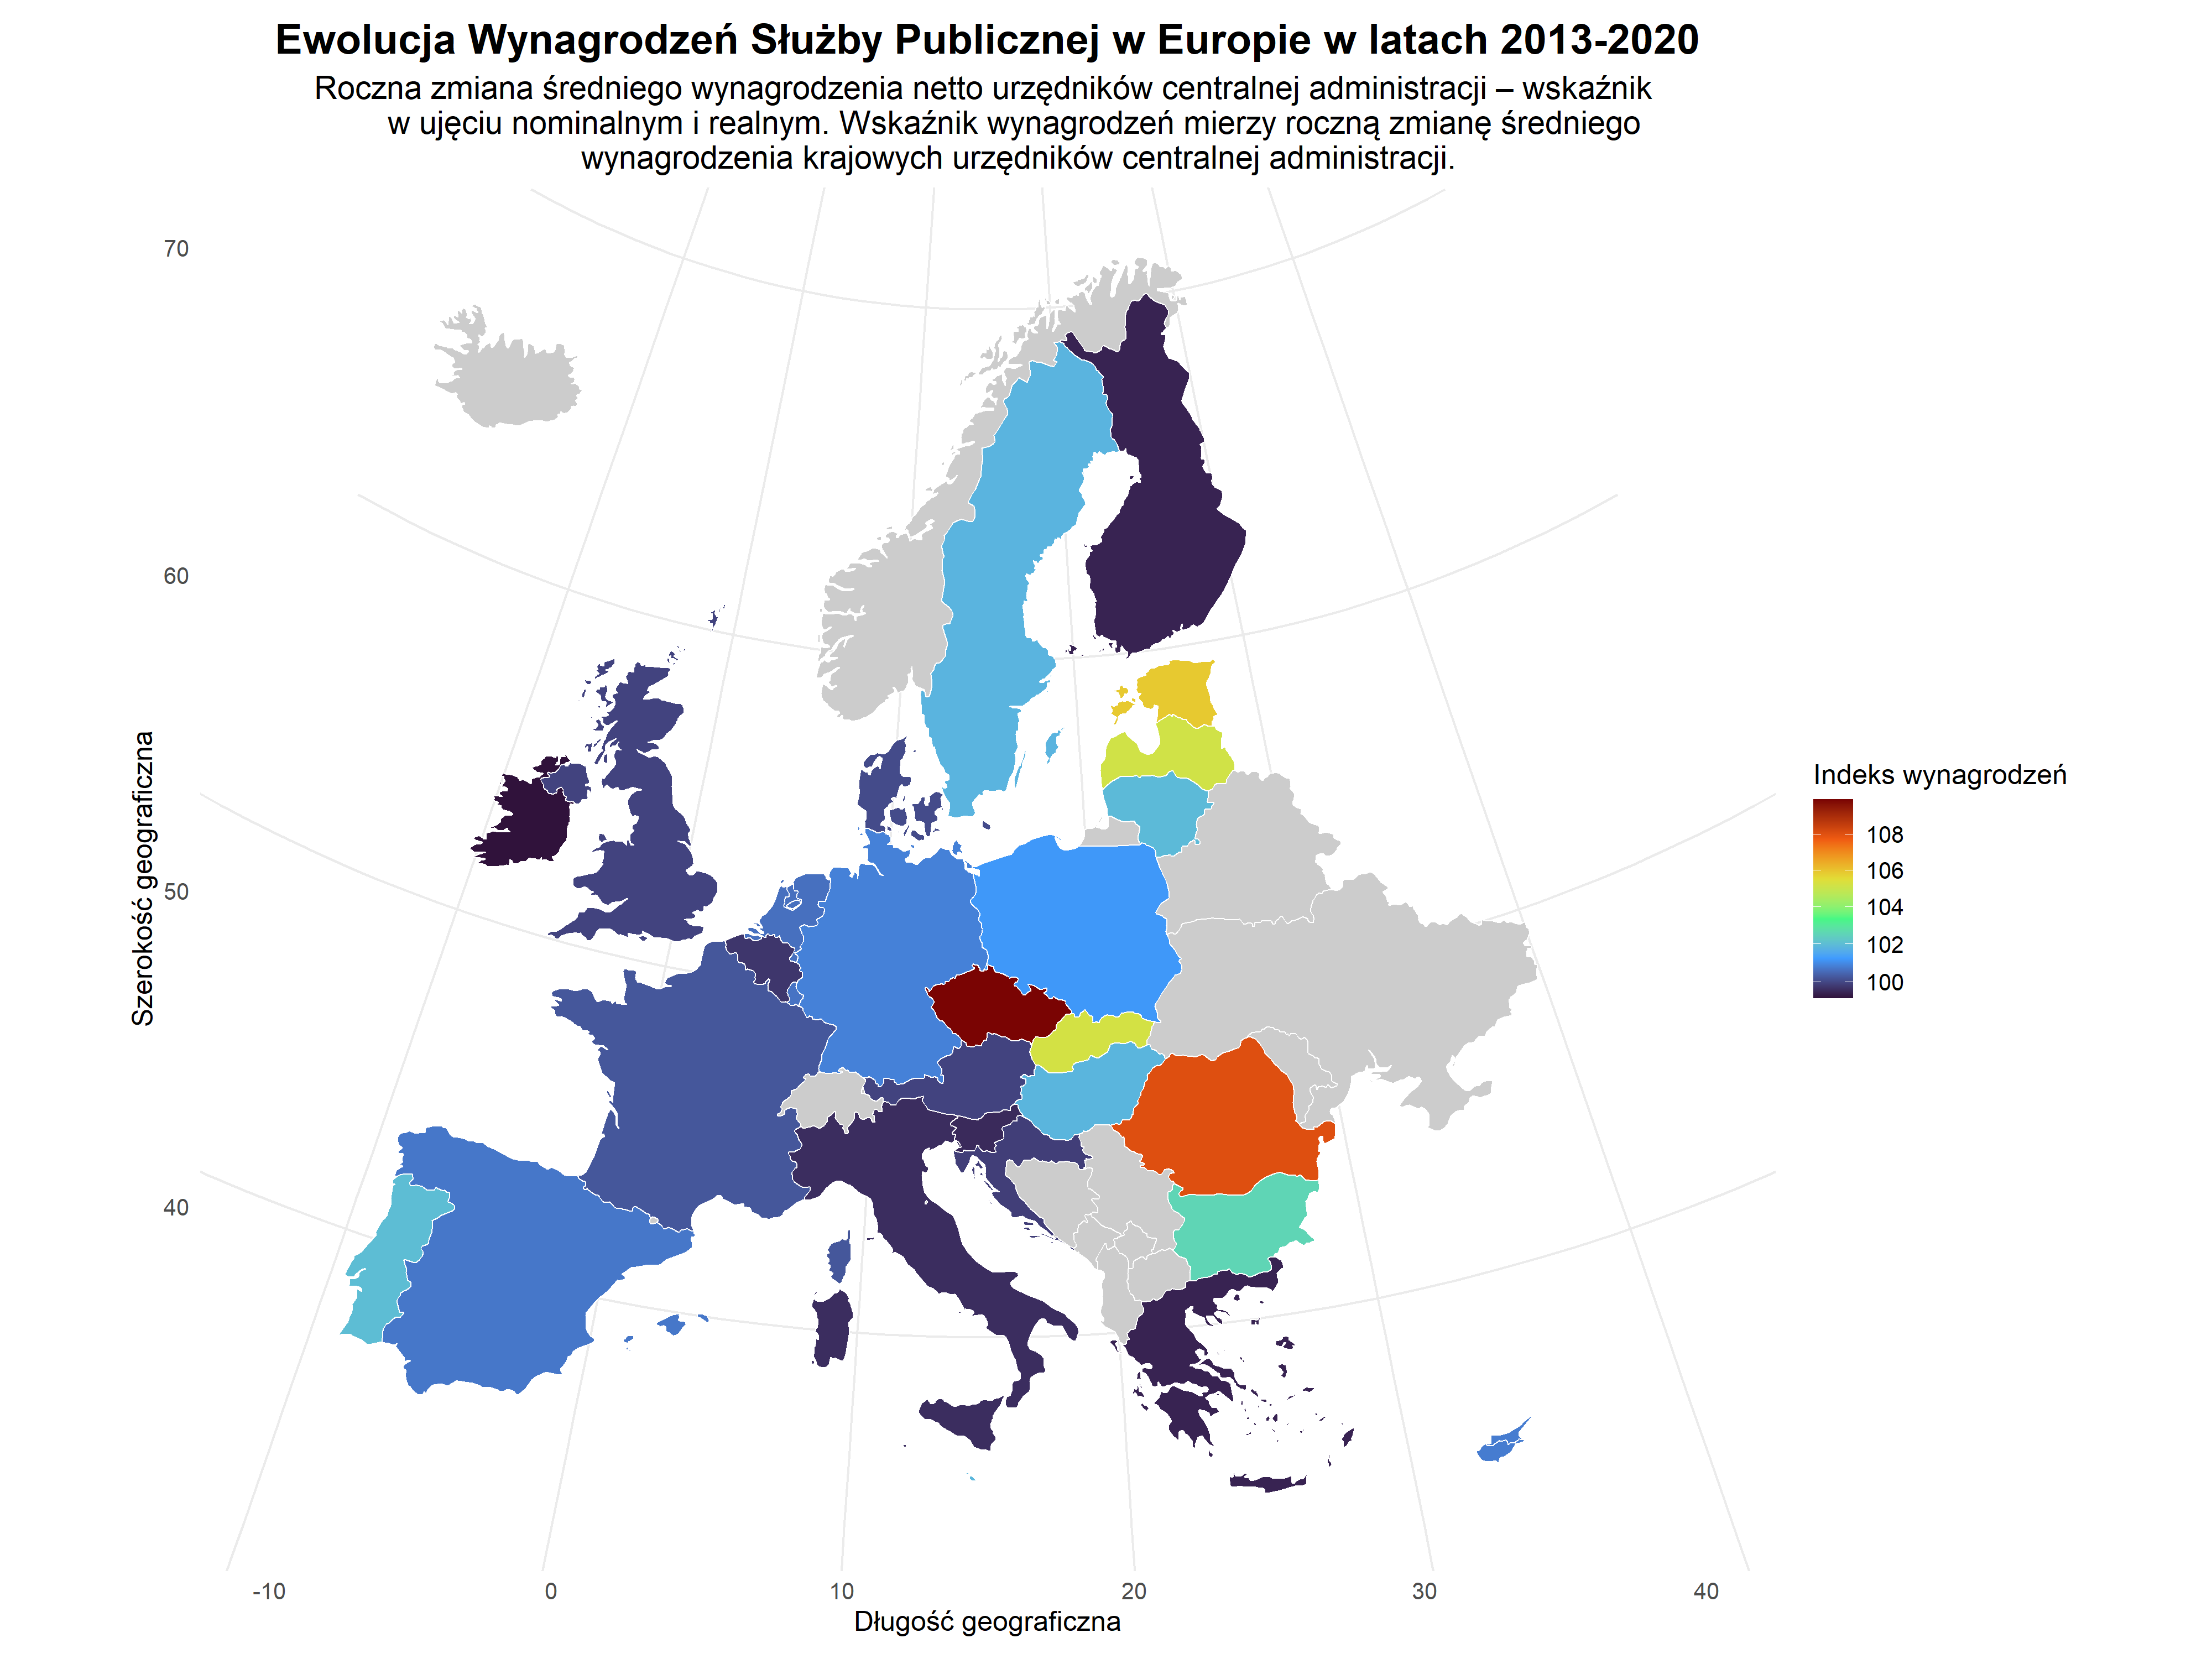

R code for this plot:
# https://ec.europa.eu/eurostat/statistics-explained/index.php?title=Glossary:Country_codes


library(tidyverse)
library(dplyr)
library('sf')
library("maps")
library("mapdata")
library("ggplot2")
library("mapproj")

data <- read.table(gzfile("estat_prc_rem_cs.tsv.gz"), header = TRUE, sep = "\t") %>% 
  separate(col = freq.lcstruct.p_adj.unit.geo.TIME_PERIOD,
           into = c("freq", "lcstruct", "p_adj", "unit", "country"),
           sep = "\\,",
           remove = FALSE) %>% 
  filter(lcstruct == "GREM" & p_adj == "RV") %>% 
  filter(country != "EU" & country != "EU27_2020" & country != "EU_V") %>% 
  select(-c(freq.lcstruct.p_adj.unit.geo.TIME_PERIOD, freq, lcstruct, p_adj, unit)) %>% 
  rename_with(~ gsub("^X", "", .), everything()) %>%
  rename_with(~ gsub(".S2$", "", .), everything()) %>% 
  select(-c('2022.S1', '2023.S1')) %>% 
  select(c('country', '2013', '2014', '2014', '2015', '2016', '2017', '2018', '2019', '2020'))
data$country <- recode(data$country,
                        "AT" = "Austria",
                        "BE" = "Belgium",
                        "BG" = "Bulgaria",
                        "CY" = "Cyprus",
                        "CZ" = "Czech Republic",
                        "DE" = "Germany",
                        "DK" = "Denmark",
                        "EE" = "Estonia",
                        "EL" = "Greece",
                        "ES" = "Spain",
                        "FI" = "Finland",
                        "FR" = "France",
                        "HR" = "Croatia",
                        "HU" = "Hungary",
                        "IE" = "Ireland",
                        "IT" = "Italy",
                        "LT" = "Lithuania",
                        "LU" = "Luxembourg",
                        "LV" = "Latvia",
                        "MT" = "Malta",
                        "NL" = "Netherlands",
                        "PL" = "Poland",
                        "PT" = "Portugal",
                        "RO" = "Romania",
                        "SE" = "Sweden",
                        "SI" = "Slovenia",
                        "SK" = "Slovakia") 

data <- data %>% mutate(`2013` = as.numeric(`2013`)) %>% 
  mutate(`2014` = as.numeric(`2014`)) %>%
  mutate(`Remuneration indexes` = rowMeans(select(., `2013`, `2014`, `2015`, `2016`), na.rm = TRUE)) %>% 
  select(`country`, `Remuneration indexes`)

map_europe <- map_data("world") %>% 
  filter(region %in% c("Austria", "Belgium", "Bulgaria", "Cyprus", "Czech Republic", 
                       "Germany", "Denmark", "Estonia", "Greece", "Spain", "Finland", 
                       "France", "Croatia", "Hungary", "Ireland", "Italy", "Lithuania", 
                       "Luxembourg", "Latvia", "Malta", "Netherlands", "Poland", "Portugal", 
                       "Romania", "Sweden", "Slovenia", "Slovakia", "UK",
                       "Iceland", "Norway", "Albania",  "Andorra",  
                       "Belarus",  "Bosnia and Herzegovina",  "Kosovo",  "Liechtenstein",  
                       "North Macedonia",  "Moldova",  "Monaco",  "Montenegro",  
                       "San Marino",  "Serbia", "Switzerland",  "Ukraine",  "Vatican City", "Russia")) %>% 
  filter(is.na(subregion) | subregion != "Jan Mayen") %>% 
  filter(is.na(subregion) | subregion != "Svalbard") %>% 
  filter(region != "Russia" | (region == 'Russia' & subregion == 32))
data_map <- left_join(map_europe, data, by = c("region" = "country"))

wykres <- ggplot() +
  geom_polygon(data = data_map, aes(x = long, y = lat, group = group, fill = `Remuneration indexes`), 
               color = "white", linewidth = 0.3) +
  theme_minimal() +
  scale_fill_viridis_c(
    name = "Indeks wynagrodzeń",
    option = "turbo",
    trans = "log10", 
    breaks = c(98, 100, 102, 104, 106, 108, 110),
    labels = c(98, 100, 102, 104, 106, 108, 110),
    na.value = "grey80") +
  coord_map("lambert", parameters = c(45, 55), xlim = c(-10, 40), ylim = c(35, 70))+
  labs(title = "Ewolucja Wynagrodzeń Służby Publicznej w Europie w latach 2013-2020",
       subtitle = 
       "Roczna zmiana średniego wynagrodzenia netto urzędników centralnej administracji – wskaźnik 
       w ujęciu nominalnym i realnym. Wskaźnik wynagrodzeń mierzy roczną zmianę średniego 
       wynagrodzenia krajowych urzędników centralnej administracji.",
       x = 'Długość geograficzna', 
       y = 'Szerokość geograficzna') +
  theme(
    plot.title = element_text(hjust = 0.5, size = 18, face = "bold"),
    plot.subtitle = element_text(hjust = 0.5, size = 14))+
  theme(
    plot.margin = margin(10, 20, 10, 20),
    axis.title = element_text(size = 12),  # Osie
    axis.text = element_text(size = 10),   # Etykiety osi
    legend.text = element_text(size = 10),
    legend.title = element_text(size = 12)
    )

wykres

png("mapa.png", width = 4000, height = 3000, res = 300)
print(wykres)
dev.off()
